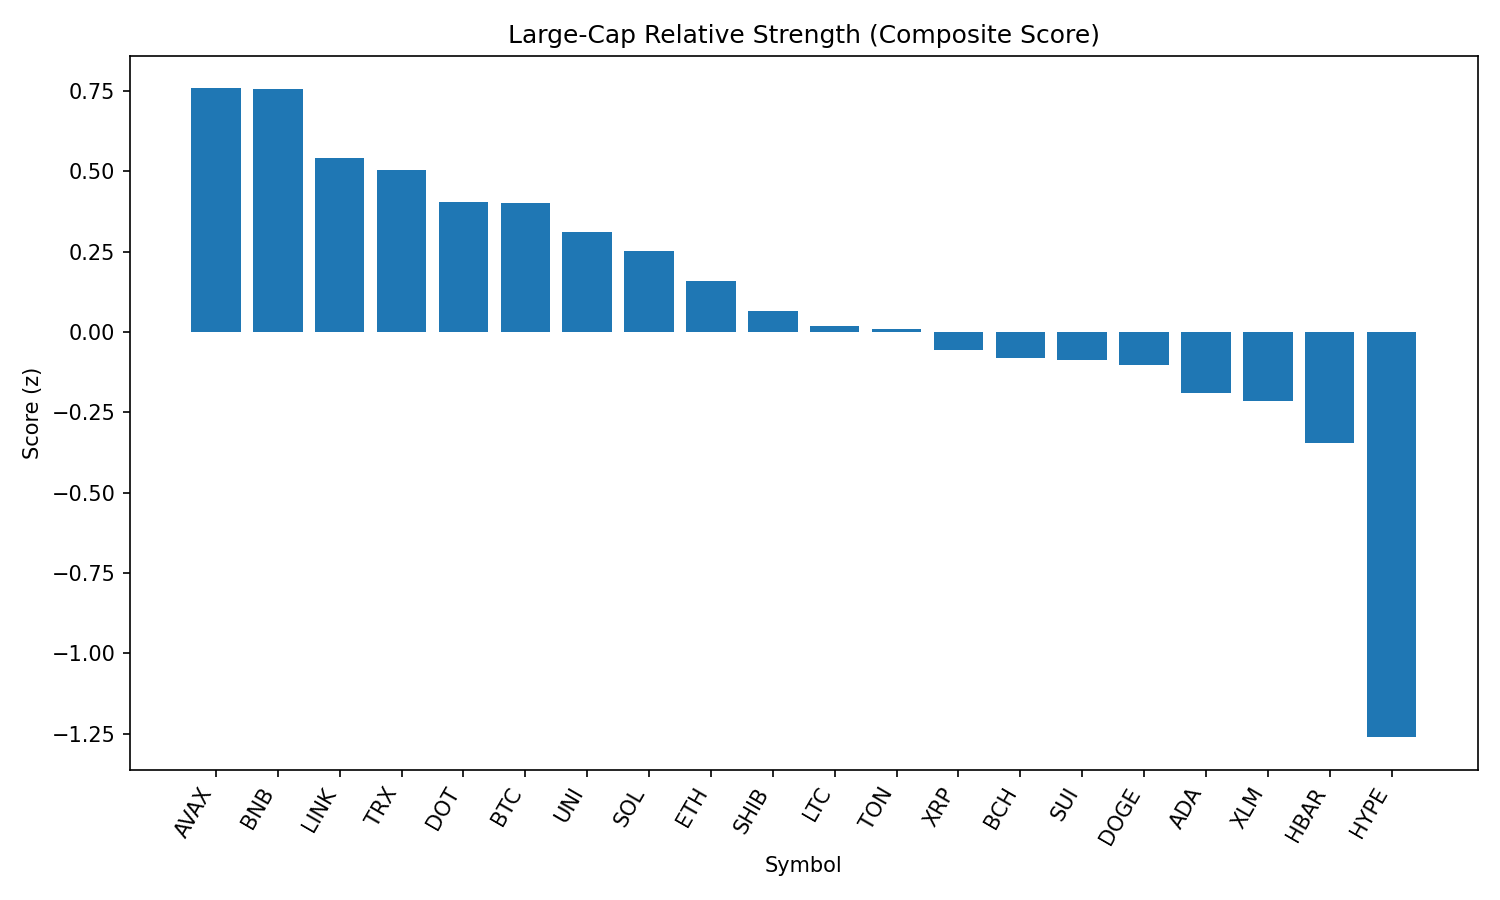

Values plotted in this chart, from the file beside it:
rank, name, symbol, price, pct_1h, pct_24h, pct_7d, pct_1h_vs_btc, pct_24h_vs_btc, pct_7d_vs_btc, market_cap_rank, market_cap, volume_usd, score
1, Avalanche, AVAX, 24.78, -0.2218, 0.3897, 7.717, 0.02438, 2.016, 9.271, 22, 10473639790, 624888083, 0.7577
2, BNB, BNB, 867.9, -0.06678, -0.2047, 2.242, 0.1794, 1.422, 3.797, 5, 120908165160, 1532202638, 0.7562
3, Chainlink, LINK, 24.04, -0.2239, -0.4516, -2.851, 0.02222, 1.175, -1.296, 13, 16312560834, 2648246171, 0.5427
4, TRON, TRX, 0.3436, -0.1293, -1.154, -3.728, 0.1168, 0.4728, -2.174, 10, 32539990204, 722453808, 0.5028
5, Polkadot, DOT, 3.9, -0.3804, -0.7006, 2.078, -0.1343, 0.9258, 3.632, 34, 5936743570, 359592368, 0.4036
6, Bitcoin, BTC, 111035, -0.2462, -1.626, -1.554, 0.0, 0.0, 0.0, 1, 2211082772359, 32253499996, 0.4021
7, Uniswap, UNI, 9.86, -0.3001, -1.405, -4.135, -0.05393, 0.221, -2.581, 35, 5928559708, 282771345, 0.3115
8, Solana, SOL, 213.2, -1.099, 1.313, 16.74, -0.853, 2.939, 18.29, 6, 115453277510, 12630790541, 0.251
9, Ethereum, ETH, 4454, -0.4347, -2.442, 4.075, -0.1885, -0.8154, 5.63, 2, 537599041062, 26905326790, 0.1574
10, Shiba Inu, SHIB, 1.245e-05, -0.645, -1.3, 0.1561, -0.3989, 0.326, 1.711, 30, 7336861399, 169593958, 0.06527
11, Litecoin, LTC, 111.9, -0.6759, -1.236, -3.585, -0.4297, 0.3901, -2.03, 27, 8546245683, 422627933, 0.01807
12, Toncoin, TON, 3.12, -0.6826, -1.142, -5.606, -0.4364, 0.4848, -4.051, 28, 8007379799, 250049438, 0.009663
13, XRP, XRP, 2.89, -0.4481, -3.353, 1.344, -0.2019, -1.727, 2.899, 3, 172199586908, 5941171190, -0.05699
14, Bitcoin Cash, BCH, 550.4, -0.7748, -1.416, -1.857, -0.5286, 0.2107, -0.3022, 21, 10970151073, 185448250, -0.08147
15, Sui, SUI, 3.41, -0.678, -2.072, -0.7071, -0.4319, -0.446, 0.8473, 19, 11990851362, 986067036, -0.08805
16, Dogecoin, DOGE, 0.2189, -0.7057, -2.108, 0.9901, -0.4596, -0.4821, 2.545, 9, 33002446229, 1722218769, -0.1014
17, Cardano, ADA, 0.8396, -0.5803, -3.23, -1.505, -0.3342, -1.604, 0.04915, 11, 30705136257, 1417352235, -0.1889
18, Stellar, XLM, 0.3702, -0.5666, -3.218, -5.745, -0.3204, -1.591, -4.19, 20, 11619448139, 274275230, -0.2135
19, Hedera, HBAR, 0.233, -0.8318, -2.845, -1.106, -0.5857, -1.218, 0.4483, 24, 9884477739, 239226234, -0.3462
20, Hyperliquid, HYPE, 44.98, -1.316, -6.56, 8.574, -1.07, -4.934, 10.13, 16, 12214223733, 364987169, -1.26
21, Cronos, CRO, 0.3002, -2.192, -11.29, 110.5, -1.946, -9.662, 112.1, 23, 10156078429, 1660791276, -1.897
